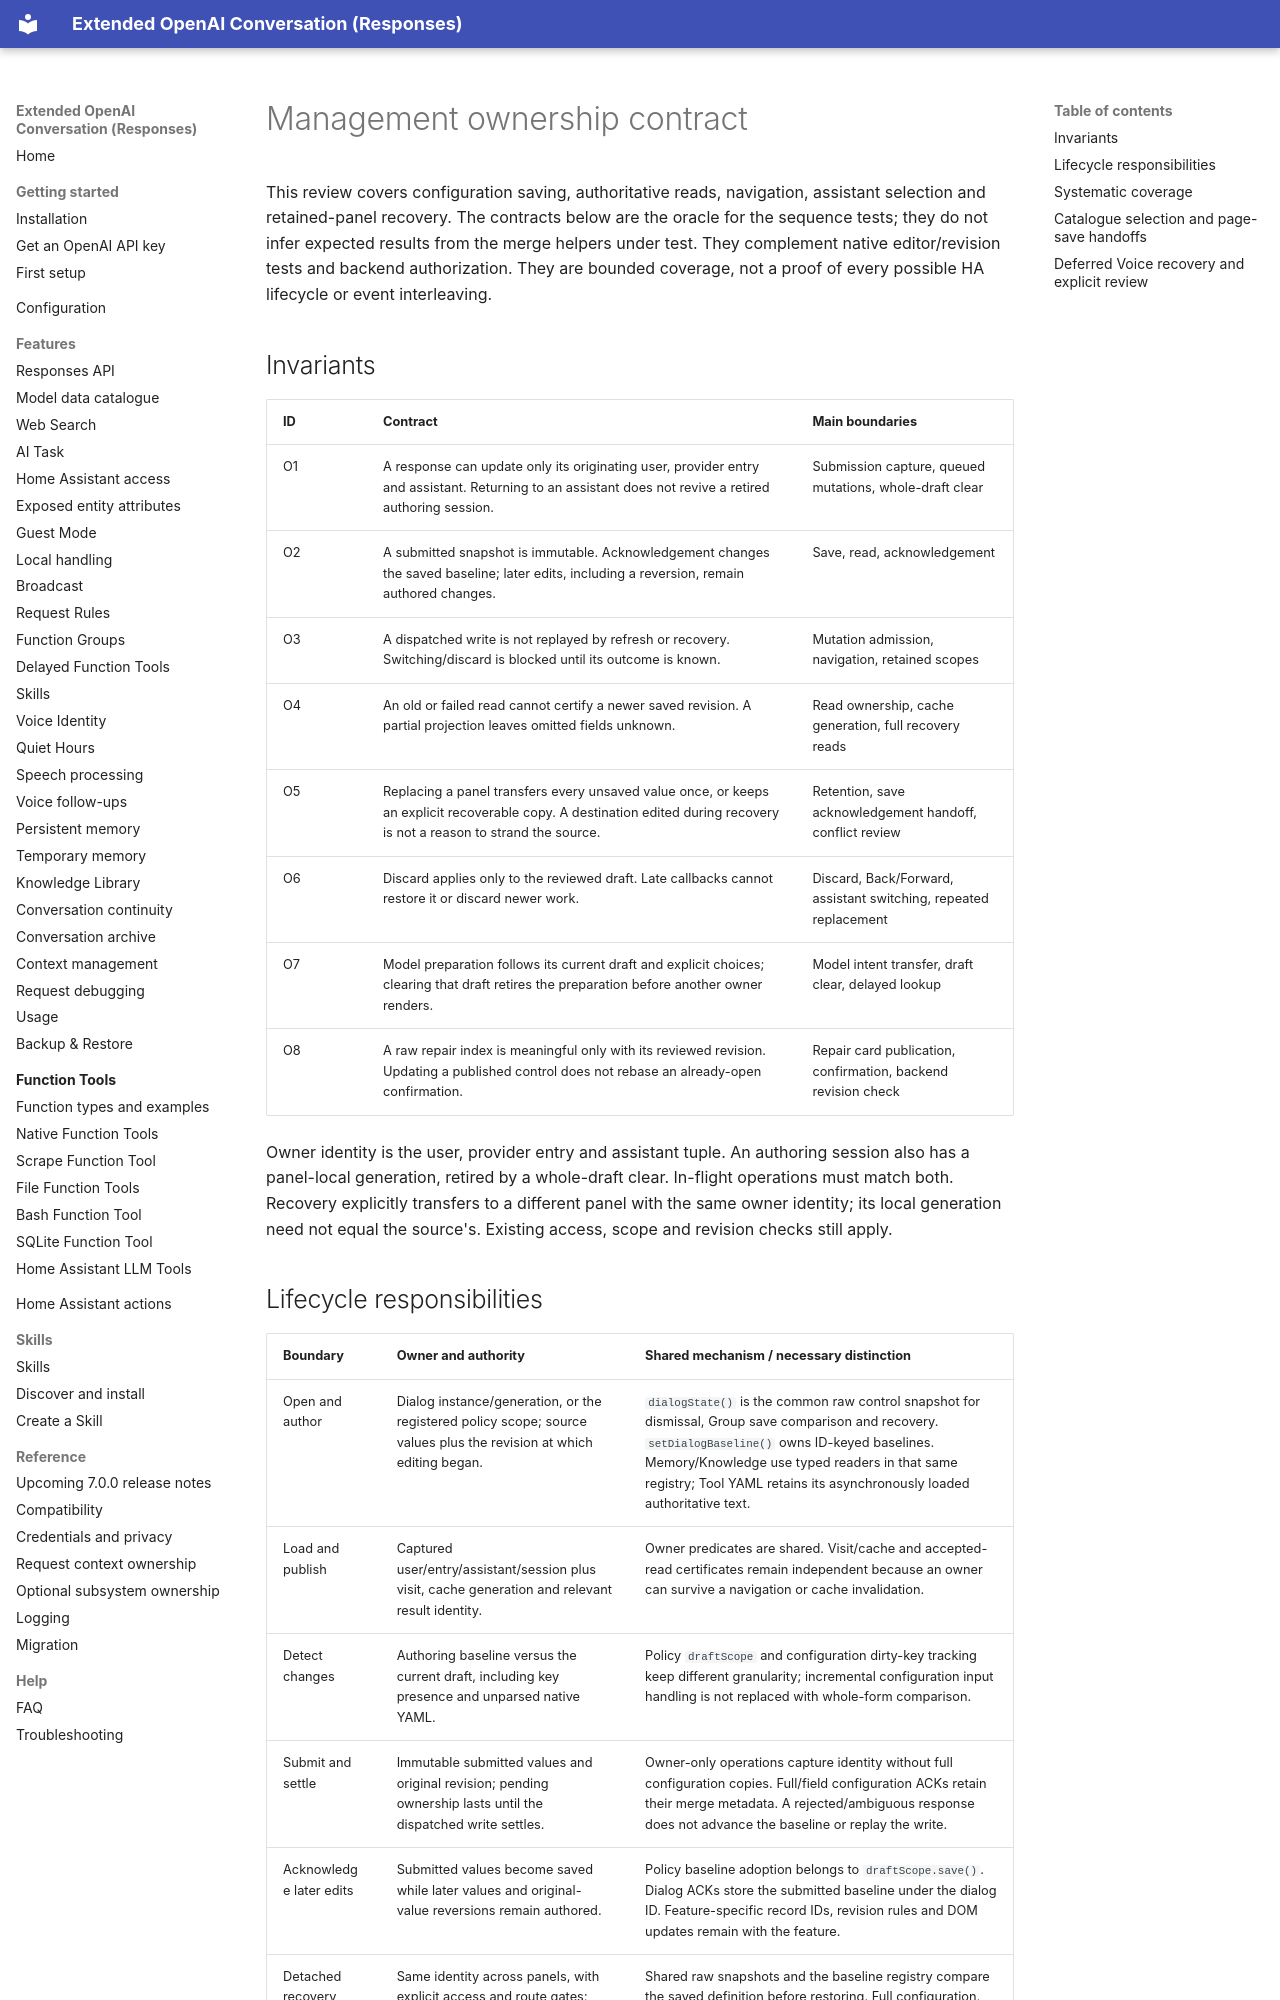

repository: conorod1992/extended_openai_conversation · page: development/frontend-ownership-invariants/index.html · generator: mkdocs

# Management ownership contract

This review covers configuration saving, authoritative reads, navigation,
assistant selection and retained-panel recovery. The contracts below are the
oracle for the sequence tests; they do not infer expected results from the merge
helpers under test. They complement native editor/revision tests and backend
authorization. They are bounded coverage, not a proof of every possible HA
lifecycle or event interleaving.

## Invariants

| ID | Contract | Main boundaries |
| --- | --- | --- |
| O1 | A response can update only its originating user, provider entry and assistant. Returning to an assistant does not revive a retired authoring session. | Submission capture, queued mutations, whole-draft clear |
| O2 | A submitted snapshot is immutable. Acknowledgement changes the saved baseline; later edits, including a reversion, remain authored changes. | Save, read, acknowledgement |
| O3 | A dispatched write is not replayed by refresh or recovery. Switching/discard is blocked until its outcome is known. | Mutation admission, navigation, retained scopes |
| O4 | An old or failed read cannot certify a newer saved revision. A partial projection leaves omitted fields unknown. | Read ownership, cache generation, full recovery reads |
| O5 | Replacing a panel transfers every unsaved value once, or keeps an explicit recoverable copy. A destination edited during recovery is not a reason to strand the source. | Retention, save acknowledgement handoff, conflict review |
| O6 | Discard applies only to the reviewed draft. Late callbacks cannot restore it or discard newer work. | Discard, Back/Forward, assistant switching, repeated replacement |
| O7 | Model preparation follows its current draft and explicit choices; clearing that draft retires the preparation before another owner renders. | Model intent transfer, draft clear, delayed lookup |
| O8 | A raw repair index is meaningful only with its reviewed revision. Updating a published control does not rebase an already-open confirmation. | Repair card publication, confirmation, backend revision check |

Owner identity is the user, provider entry and assistant tuple. An authoring
session also has a panel-local generation, retired by a whole-draft clear.
In-flight operations must match both. Recovery explicitly transfers to a
different panel with the same owner identity; its local generation need not
equal the source's. Existing access, scope and revision checks still apply.
